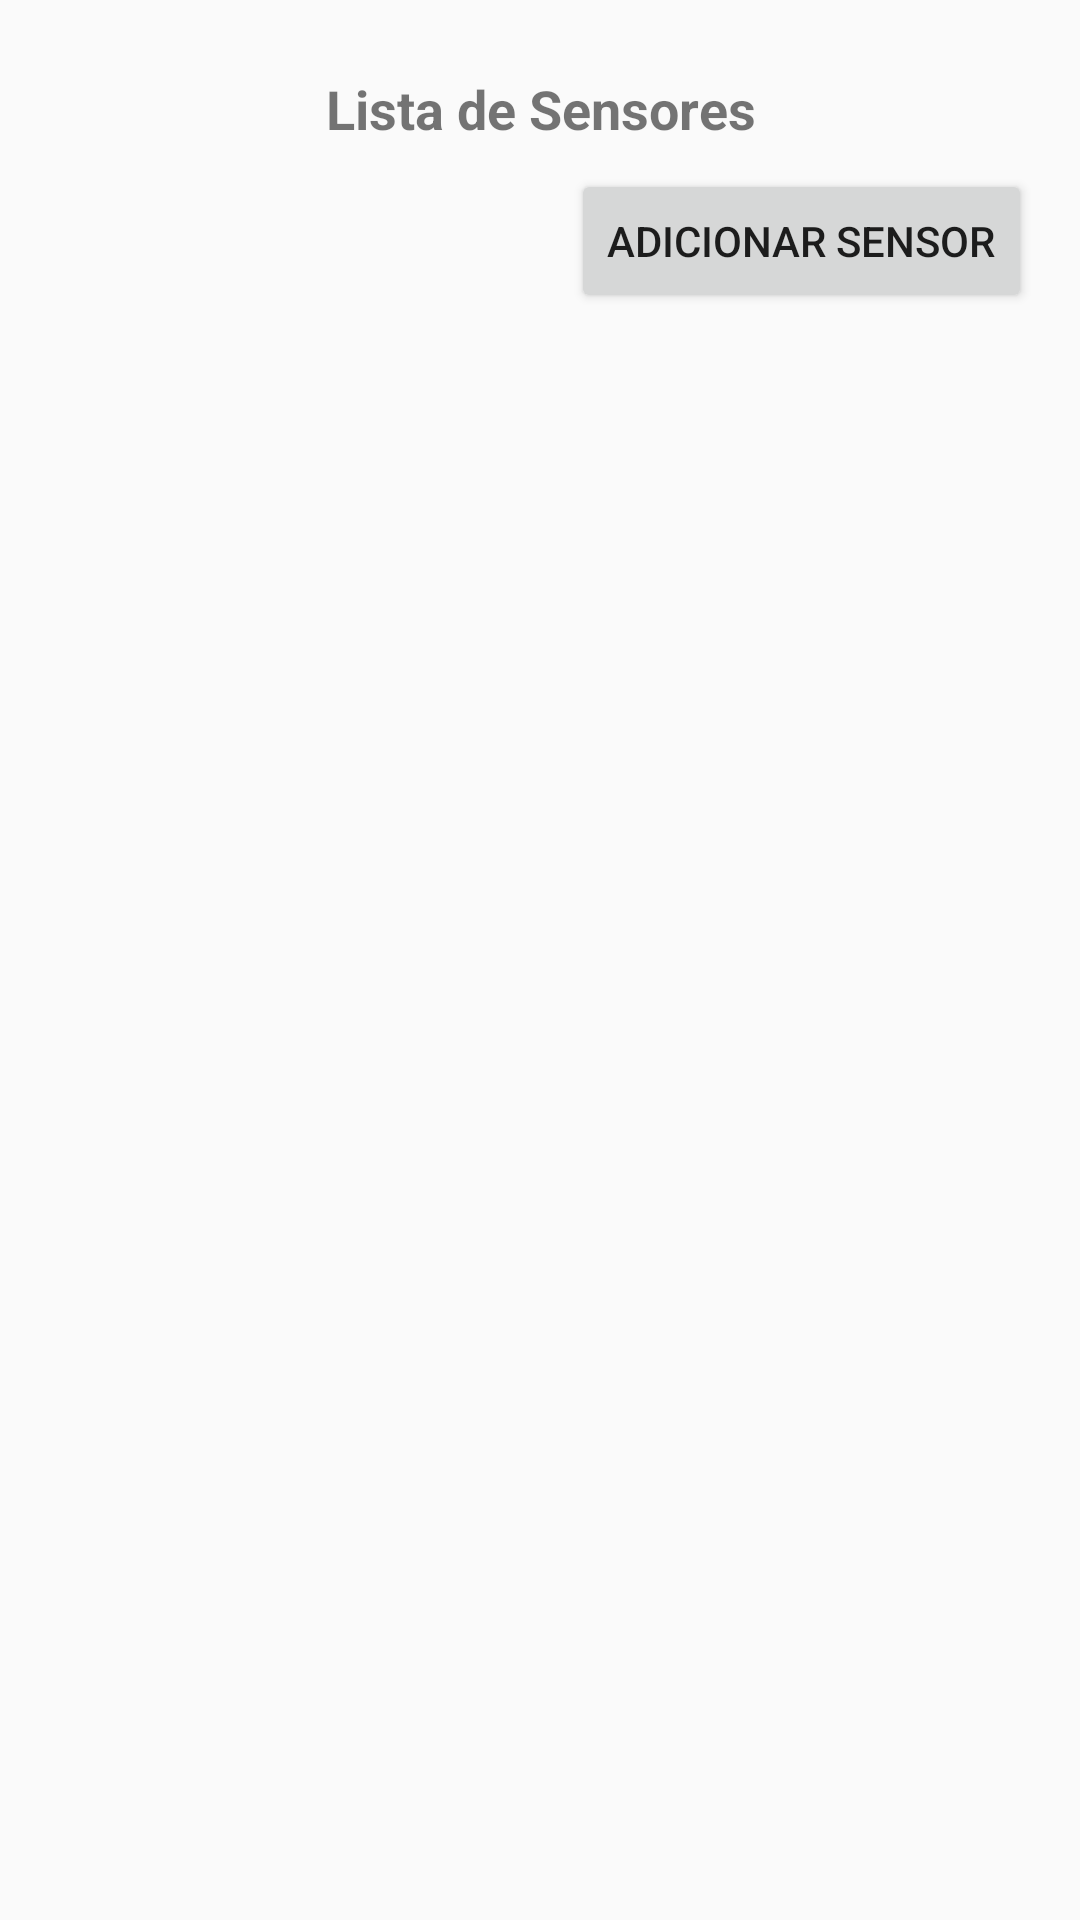

Android layout source for this screen:
<!-- AndroidManifest.xml: application theme Theme.EcosferaDigital -->
<!-- res/layout/sensor_listagem.xml -->
<?xml version="1.0" encoding="utf-8"?>
<LinearLayout
    xmlns:android="http://schemas.android.com/apk/res/android"
    android:layout_width="match_parent"
    android:layout_height="match_parent"
    android:orientation="vertical"
    android:padding="16dp">

    
    <TextView
        android:id="@+id/tvHeader"
        android:layout_width="match_parent"
        android:layout_height="wrap_content"
        android:gravity="center"
        android:text="Lista de Sensores"
        android:textSize="18sp"
        android:textStyle="bold"
        android:padding="8dp" />

    
    <Button
        android:id="@+id/btnAdicionar"
        android:layout_width="wrap_content"
        android:layout_height="wrap_content"
        android:text="Adicionar Sensor"
        android:layout_gravity="end"
        android:layout_marginBottom="8dp" />

    
    <ListView
        android:id="@+id/lvSensores"
        android:layout_width="match_parent"
        android:layout_height="match_parent"
        android:layout_marginTop="8dp"
        android:divider="@android:color/darker_gray"
        android:dividerHeight="1dp"
        android:paddingTop="16dp" />
</LinearLayout>
<!-- resources referenced by this layout -->
<resources>
  <style name="Theme.EcosferaDigital" parent="android:Theme.Material.Light.NoActionBar" />
</resources>
